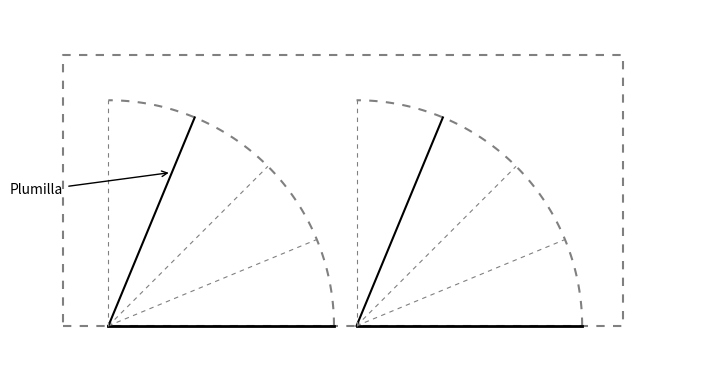

Python code for this plot:
import matplotlib.pyplot as plt
import numpy as np

fig, ax = plt.subplots(figsize=(8, 4))

# Rectángulo punteado
rect_x = [0.5, 6.7, 6.7, 0.5, 0.5]
rect_y = [0, 0, 3, 3, 0]
ax.plot(rect_x, rect_y, linestyle="dashed", color="gray", dashes=(4, 4))

def dibujar_abanico(x_origin, y_origin, radius, lines_count=5):
    # Arco punteado
    theta = np.linspace(0, np.pi/2, 100)
    ax.plot(x_origin + radius * np.cos(theta), y_origin + radius * np.sin(theta),
            color="gray", linestyle="dashed", dashes=(4,4))
    
    # Líneas radiales
    for i in range(lines_count):
        angle = (np.pi/2) * i / (lines_count - 1)
        x_end = x_origin + radius * np.cos(angle)
        y_end = y_origin + radius * np.sin(angle)
        
        if i == 0 or i == 3:  
            linewidth = 2.0 if i == 0 else 1.5
            ax.plot([x_origin, x_end], [y_origin, y_end], color="black", linewidth=linewidth)
        else:
            ax.plot([x_origin, x_end], [y_origin, y_end],
                    color="gray", linestyle="dashed", dashes=(4,4), linewidth=0.8)

# Posición de los abanicos
dibujar_abanico(1, 0, 2.5, lines_count=5)
dibujar_abanico(3.75, 0, 2.5, lines_count=5)

# Ajustar la posición de la flecha y texto "Plumilla"
ax.annotate("Plumilla", xy=(1.7, 1.7), xytext=(0.5, 1.5),
            arrowprops=dict(facecolor="black", arrowstyle="->", linewidth=1),
            fontsize=10, ha="right", va="center")

# Ajustes de gráficos
ax.set_aspect("equal")
ax.axis("off")
plt.xlim(0, 7.5)
plt.ylim(-0.6, 3.5)

plt.tight_layout()
plt.show()
